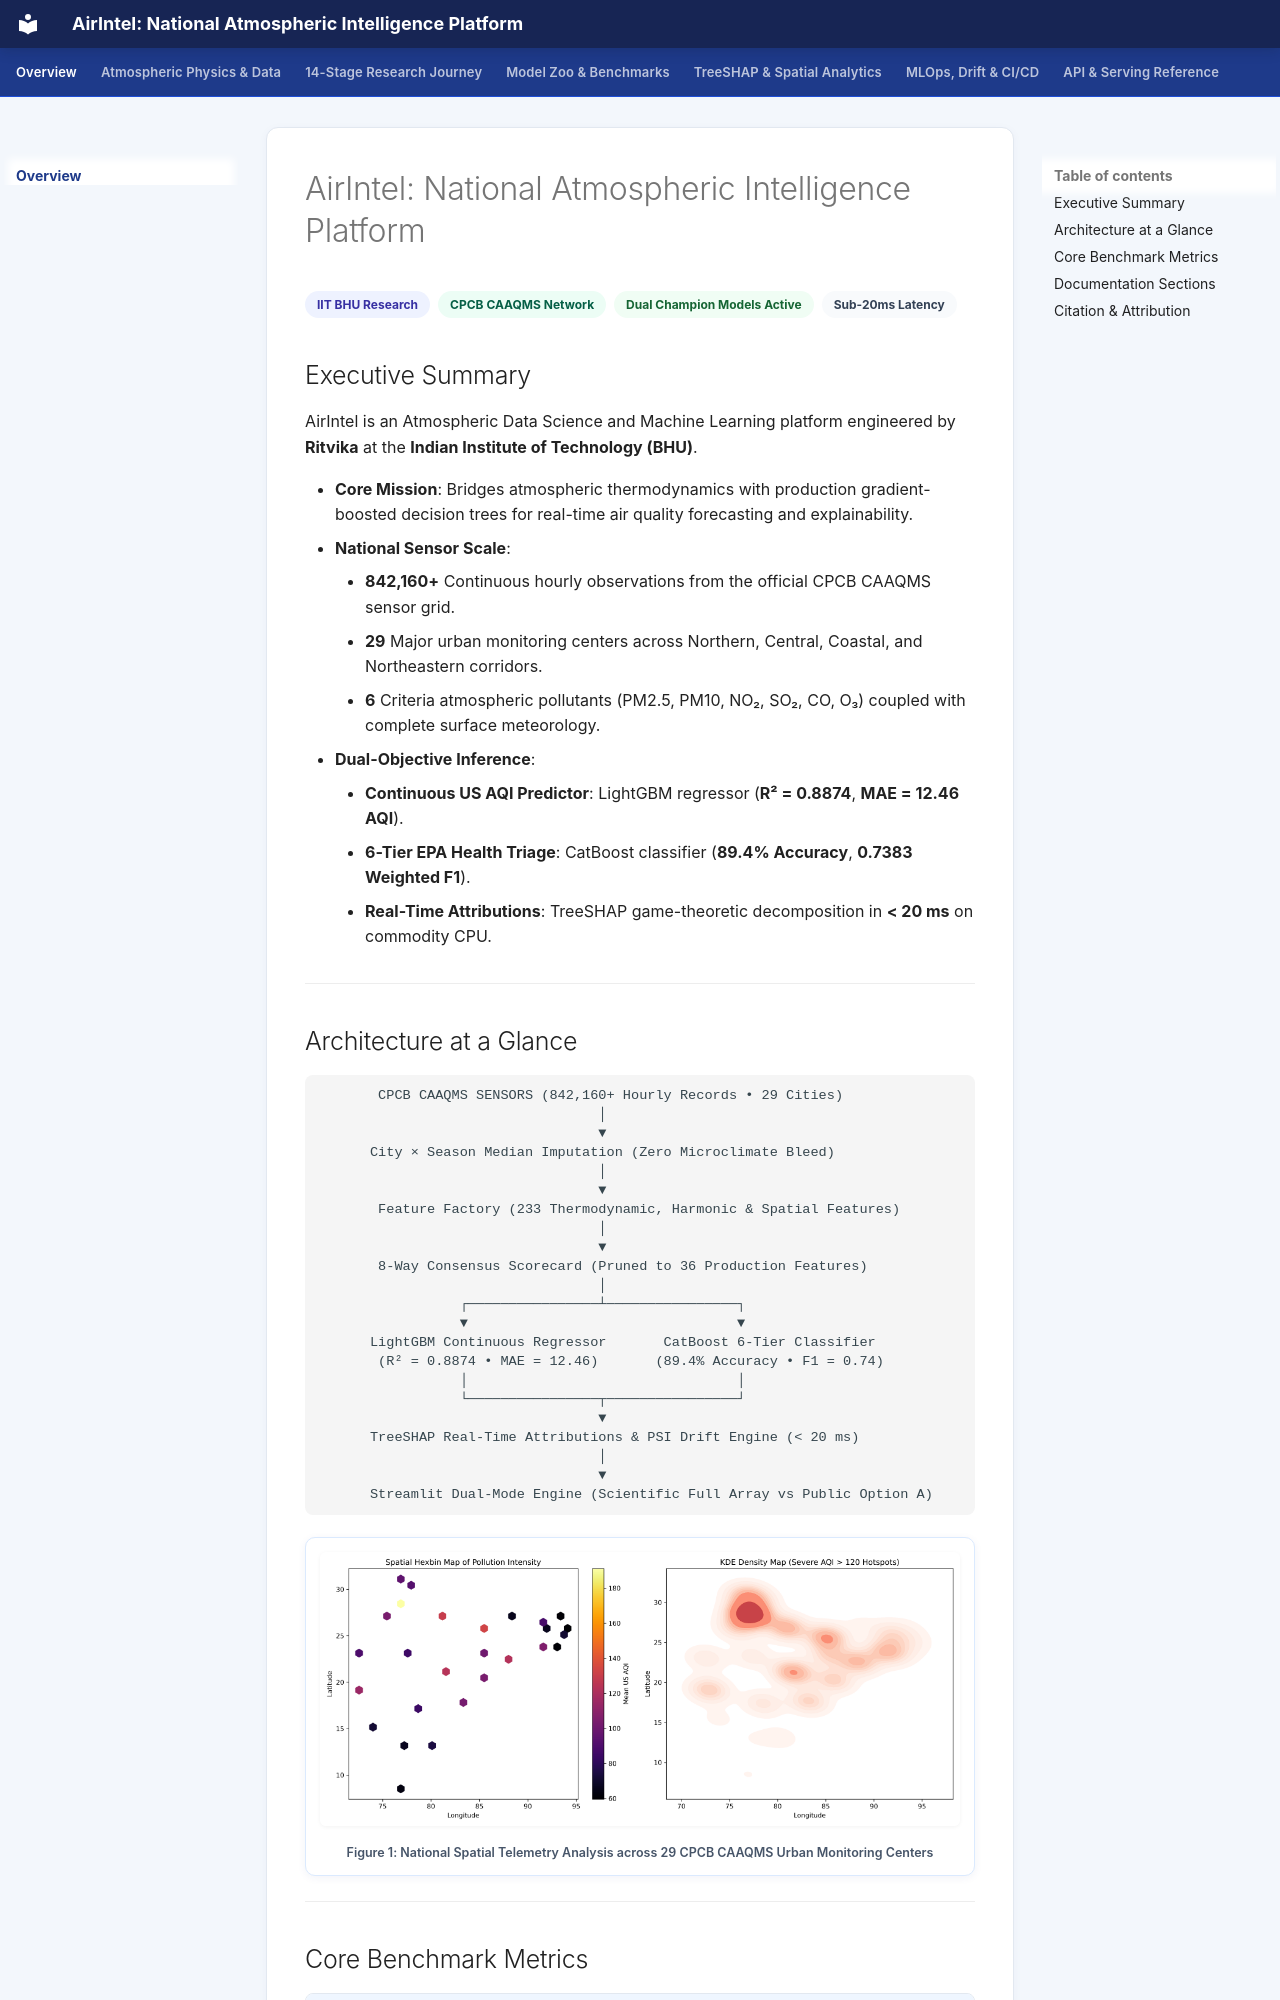

repository: Kritvi0208/AirIntel · page: index.html · generator: mkdocs

# AirIntel: National Atmospheric Intelligence Platform

<div style="display: flex; gap: 8px; flex-wrap: wrap; margin-bottom: 20px;">
  <span style="background: #EEF2FF; color: #3730A3; padding: 4px 12px; border-radius: 9999px; font-weight: 700; font-size: 12px;">IIT BHU Research</span>
  <span style="background: #ECFDF5; color: #065F46; padding: 4px 12px; border-radius: 9999px; font-weight: 700; font-size: 12px;">CPCB CAAQMS Network</span>
  <span style="background: #F0FDF4; color: #166534; padding: 4px 12px; border-radius: 9999px; font-weight: 700; font-size: 12px;">Dual Champion Models Active</span>
  <span style="background: #F8FAFC; color: #334155; padding: 4px 12px; border-radius: 9999px; font-weight: 700; font-size: 12px;">Sub-20ms Latency</span>
</div>

## Executive Summary
AirIntel is an Atmospheric Data Science and Machine Learning platform engineered by **Ritvika** at the **Indian Institute of Technology (BHU)**.

* **Core Mission**: Bridges atmospheric thermodynamics with production gradient-boosted decision trees for real-time air quality forecasting and explainability.
* **National Sensor Scale**:
    * **842,160+** Continuous hourly observations from the official CPCB CAAQMS sensor grid.
    * **29** Major urban monitoring centers across Northern, Central, Coastal, and Northeastern corridors.
    * **6** Criteria atmospheric pollutants (PM2.5, PM10, NO₂, SO₂, CO, O₃) coupled with complete surface meteorology.
* **Dual-Objective Inference**:
    * **Continuous US AQI Predictor**: LightGBM regressor (**R² = 0.8874**, **MAE = 12.46 AQI**).
    * **6-Tier EPA Health Triage**: CatBoost classifier (**89.4% Accuracy**, **0.7383 Weighted F1**).
    * **Real-Time Attributions**: TreeSHAP game-theoretic decomposition in **< 20 ms** on commodity CPU.

---
